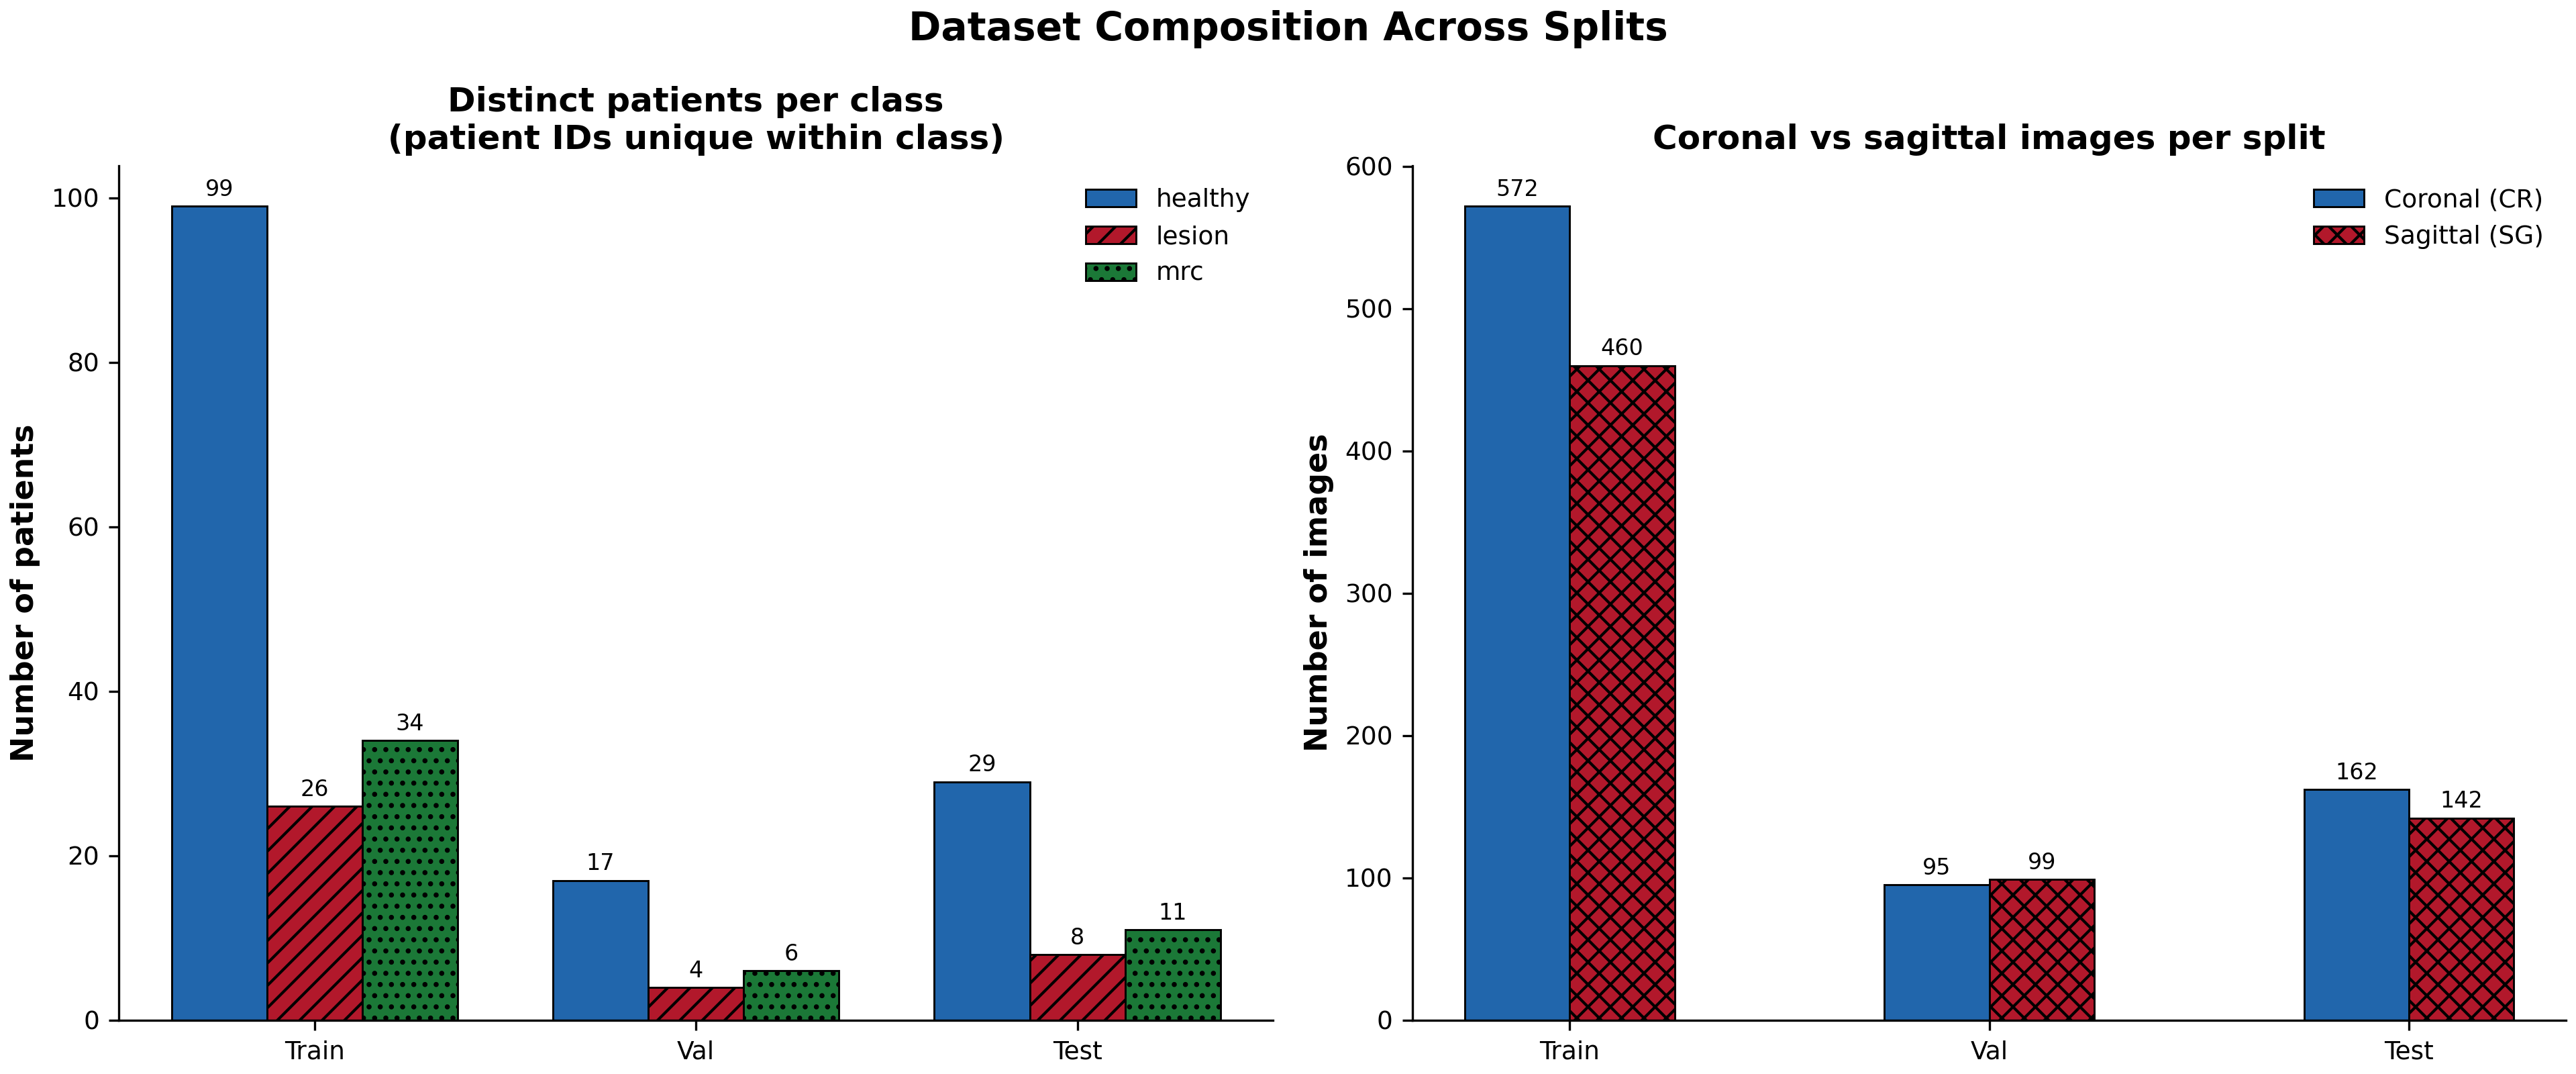

The table this chart was drawn from, first rows:
split, class, patients, coronal, sagittal, images
train, healthy, 99, 195, 174, 369
train, lesion, 26, 200, 140, 340
train, mrc, 34, 177, 146, 323
val, healthy, 17, 28, 26, 54
val, lesion, 4, 25, 28, 53
val, mrc, 6, 42, 45, 87
test, healthy, 29, 55, 56, 111
test, lesion, 8, 49, 46, 95
test, mrc, 11, 58, 40, 98
